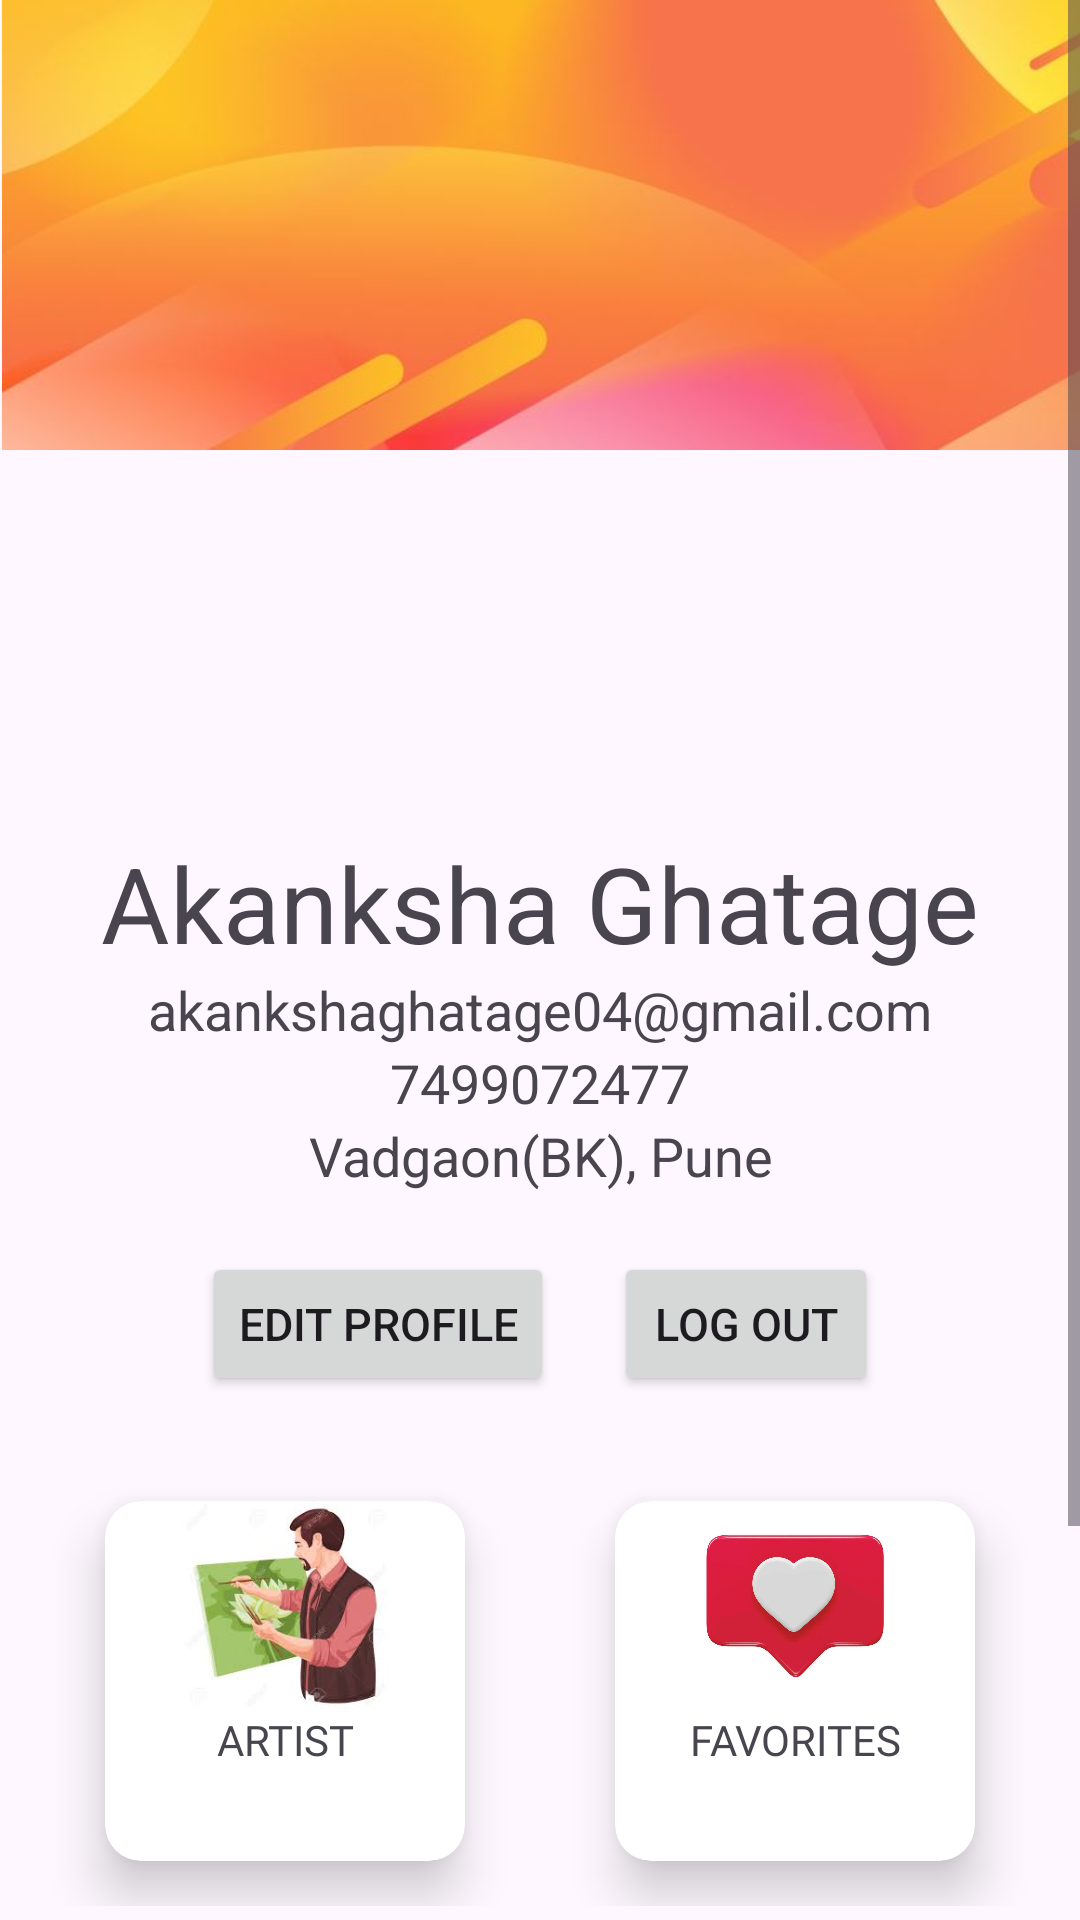

This screen was rendered from an Android layout file. Write that file and the resources it references.
<!-- AndroidManifest.xml: application theme Theme.ArtisticAvenues -->
<!-- res/layout/activity_customer_profile.xml -->
<?xml version="1.0" encoding="utf-8"?>
<androidx.constraintlayout.widget.ConstraintLayout xmlns:android="http://schemas.android.com/apk/res/android"
    xmlns:app="http://schemas.android.com/apk/res-auto"
    xmlns:tools="http://schemas.android.com/tools"
    android:layout_width="match_parent"
    android:layout_height="match_parent"
    android:padding="0dp"
    tools:context=".ArtistProfile">

    <ScrollView
        android:layout_width="match_parent"
        android:layout_height="wrap_content"
        tools:ignore="MissingConstraints">
        <androidx.constraintlayout.widget.ConstraintLayout
            android:layout_width="match_parent"
            android:layout_height="match_parent"
            android:padding="0dp"
            >

            <ImageView
                android:id="@+id/imageView4"
                android:layout_width="413dp"
                android:layout_height="150dp"
                android:layout_margin="0dp"
                app:srcCompat="@drawable/background"
                tools:ignore="MissingConstraints"
                tools:layout_editor_absoluteX="0dp"
                tools:layout_editor_absoluteY="0dp" />

            <com.google.android.material.imageview.ShapeableImageView
                android:id="@+id/imvCornerShapeOne"
                android:layout_width="150dp"
                android:layout_height="150dp"
                android:layout_marginRight="30dp"
                android:layout_marginBottom="400dp"
                android:src="@drawable/cprofile"
                app:layout_constraintBottom_toBottomOf="parent"
                app:layout_constraintEnd_toEndOf="parent"
                app:layout_constraintHorizontal_bias="0.567"
                app:layout_constraintStart_toStartOf="parent"
                app:layout_constraintTop_toTopOf="@+id/imageView4"
                app:shapeAppearanceOverlay="@style/Circular" />

            <TextView
                android:id="@+id/textView"
                android:layout_width="match_parent"
                android:layout_height="wrap_content"
                android:gravity="center_horizontal"
                android:text="Akanksha Ghatage"
                android:textSize="35dp"
                app:layout_constraintTop_toBottomOf="@+id/imvCornerShapeOne"
                tools:layout_editor_absoluteX="193dp" />
            <TextView
                android:id="@+id/textView1"
                android:layout_width="match_parent"
                android:layout_height="wrap_content"
                android:gravity="center_horizontal"
                android:text="akankshaghatage04@gmail.com"
                android:textSize="18dp"
                app:layout_constraintTop_toBottomOf="@+id/textView"
                tools:layout_editor_absoluteX="193dp" />
            <TextView
                android:id="@+id/textView2"
                android:layout_width="match_parent"
                android:layout_height="wrap_content"
                android:gravity="center_horizontal"
                android:text="7499072477"
                android:textSize="18dp"
                app:layout_constraintTop_toBottomOf="@+id/textView1"
                tools:layout_editor_absoluteX="193dp" />

            <TextView
                android:id="@+id/textView3"
                android:layout_width="match_parent"
                android:layout_height="wrap_content"
                android:gravity="center_horizontal"
                android:text="Vadgaon(BK), Pune"
                android:textSize="18dp"
                app:layout_constraintTop_toBottomOf="@+id/textView2"
                tools:layout_editor_absoluteX="193dp" />

            <LinearLayout
                android:id="@+id/linearLayout"
                android:layout_width="match_parent"
                android:layout_height="wrap_content"
                android:layout_marginTop="20dp"
                android:gravity="center"
                android:orientation="horizontal"
                app:layout_constraintTop_toBottomOf="@+id/textView3"
                tools:ignore="MissingConstraints"

                tools:layout_editor_absoluteX="1dp">

                <Button
                    android:id="@+id/button"
                    android:layout_width="wrap_content"
                    android:layout_height="wrap_content"
                    android:layout_gravity="center_horizontal"
                    android:layout_marginTop="0dp"
                    android:layout_marginRight="10dp"
                    android:text="Edit Profile"
                    android:textSize="15dp"


                    />

                <Button
                    android:id="@+id/button1"
                    android:layout_width="wrap_content"
                    android:layout_height="wrap_content"
                    android:layout_gravity="center_horizontal"
                    android:layout_marginLeft="10dp"
                    android:layout_marginTop="0dp"
                    android:text="Log Out"
                    android:textSize="15dp"


                    />

            </LinearLayout>
            <LinearLayout
                android:id="@+id/linearLayout1"
                android:layout_width="match_parent"
                android:layout_height="150dp"
                android:layout_marginTop="20dp"
                android:gravity="center"
                android:orientation="horizontal"
                app:layout_constraintTop_toBottomOf="@+id/linearLayout"
                tools:ignore="MissingConstraints"

                tools:layout_editor_absoluteX="1dp">

                <androidx.cardview.widget.CardView
                    android:id="@+id/artist"
                    android:layout_width="120dp"
                    android:layout_height="120dp"
                    app:cardCornerRadius="12dp"
                    app:cardElevation="10dp"
                    android:layout_marginRight="25dp"
                    app:layout_constraintBottom_toBottomOf="parent"
                    app:layout_constraintEnd_toEndOf="parent"
                    app:layout_constraintStart_toStartOf="@+id/records"
                    app:layout_constraintTop_toBottomOf="@+id/linearLayout"
                    >

                    <LinearLayout
                        android:layout_width="match_parent"
                        android:layout_height="match_parent"
                        android:orientation="vertical">


                        <ImageView
                            android:id="@+id/imageView10"
                            android:layout_width="match_parent"
                            android:layout_height="70dp"
                            app:layout_constraintTop_toBottomOf="@+id/button1"
                            app:srcCompat="@drawable/artist" />

                        <TextView
                            android:id="@+id/galleryText"
                            android:layout_width="match_parent"
                            android:layout_height="wrap_content"
                            android:fontFamily="@font/muli_bold"
                            android:gravity="center_horizontal"
                            android:text="ARTIST" />
                    </LinearLayout>
                </androidx.cardview.widget.CardView>

                <androidx.cardview.widget.CardView
                    android:id="@+id/favorites"
                    android:layout_width="120dp"
                    android:layout_height="120dp"
                    app:cardCornerRadius="12dp"
                    app:cardElevation="10dp"
                    android:layout_marginLeft="25dp"
                    app:layout_constraintTop_toBottomOf="@+id/linearLayout">

                    <LinearLayout
                        android:layout_width="match_parent"
                        android:layout_height="match_parent"
                        android:orientation="vertical">

                        <ImageView
                            android:id="@+id/imageView11"
                            android:layout_width="match_parent"
                            android:layout_height="70dp"
                            app:srcCompat="@drawable/favorites" />

                        <TextView
                            android:id="@+id/recordsText"
                            android:layout_width="match_parent"
                            android:layout_height="wrap_content"
                            android:fontFamily="@font/muli_bold"
                            android:gravity="center_horizontal"
                            android:text="FAVORITES" />
                    </LinearLayout>
                </androidx.cardview.widget.CardView>  </LinearLayout>

            <LinearLayout
                android:id="@+id/linearLayout2"
                android:layout_width="match_parent"
                android:layout_height="150dp"
                android:layout_marginTop="20dp"
                android:gravity="center"
                android:orientation="horizontal"
                app:layout_constraintTop_toBottomOf="@+id/linearLayout1"
                tools:ignore="MissingConstraints"

                tools:layout_editor_absoluteX="1dp">

                <androidx.cardview.widget.CardView
                    android:id="@+id/myOrders"
                    android:layout_width="120dp"
                    android:layout_height="120dp"
                    app:cardCornerRadius="12dp"
                    app:cardElevation="20dp"
                    android:layout_marginRight="0dp"
                    app:layout_constraintBottom_toBottomOf="parent"
                    app:layout_constraintEnd_toEndOf="parent"
                    app:layout_constraintStart_toStartOf="@+id/records"
                    app:layout_constraintTop_toBottomOf="@+id/linearLayout1">

                    <LinearLayout
                        android:layout_width="match_parent"
                        android:layout_height="match_parent"
                        android:orientation="vertical">


                        <ImageView
                            android:id="@+id/imageView12"
                            android:layout_width="match_parent"
                            android:layout_height="70dp"
                            app:srcCompat="@drawable/cart" />

                        <TextView
                            android:id="@+id/addNewText"
                            android:layout_width="match_parent"
                            android:layout_height="wrap_content"
                            android:fontFamily="@font/muli_bold"
                            android:gravity="center_horizontal"
                            android:text="MY ORDERS" />
                    </LinearLayout>
                </androidx.cardview.widget.CardView>


            </LinearLayout>
        </androidx.constraintlayout.widget.ConstraintLayout>
    </ScrollView>
</androidx.constraintlayout.widget.ConstraintLayout>
<!-- resources referenced by this layout -->
<resources>
  <!-- drawable artist: jpg bitmap (drawable, 6211 bytes) -->
  <!-- drawable background: jpg bitmap (drawable, 13873 bytes) -->
  <!-- drawable favorites: jpg bitmap (drawable, 23854 bytes) -->
  <style name="Circular">
          <item name="cornerSize">50%</item>
      </style>
  <style name="Theme.ArtisticAvenues" parent="Base.Theme.ArtisticAvenues" />
  <style name="Base.Theme.ArtisticAvenues" parent="Theme.Material3.DayNight.NoActionBar">
          
          
      </style>
</resources>
